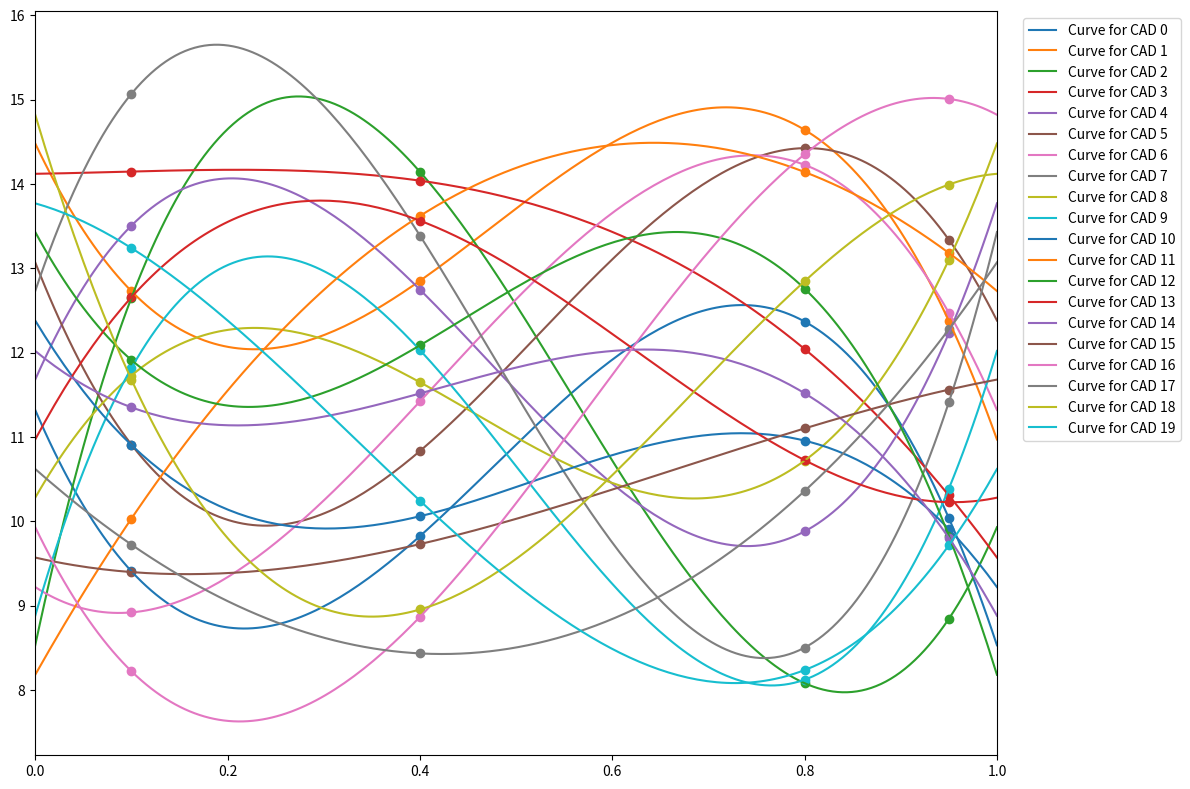

Generate this figure with matplotlib:
# -*- coding: utf-8 -*-
"""
Created on Thu Apr 22 17:36:37 2021

[redacted]
"""
import numpy as np
import matplotlib.pyplot as plt
from scipy import interpolate
from scipy.interpolate import BSpline
n =20
des = [[16.62, 11.32,  9.22, 12.38,  8.53],
       [18.38, 14.48, 12.38, 14.82, 10.97],
       [17.88,  8.53, 14.82,  9.57,  9.93],
       [15.62, 14.12, 14.12, 13.07,  9.57],
       [15.88, 11.68, 13.43,  9.93, 13.77],
       [17.62, 13.07, 10.28, 13.77, 12.38],
       [18.62,  9.22, 10.62, 14.12, 11.32],
       [17.38, 12.73, 14.48,  8.88, 13.43],
       [19.38, 10.28, 12.02, 10.28, 14.48],
       [15.12,  8.88, 12.73,  8.53, 12.02],
       [19.88, 12.38,  9.93, 10.97,  9.22],
       [16.38,  8.18, 13.07, 14.48, 12.73],
       [16.12, 13.43, 11.68, 13.43,  8.18],
       [19.12, 10.97, 13.77, 11.68, 10.28],
       [15.38, 12.02, 11.32, 12.02,  8.88],
       [19.62,  9.57,  9.57, 10.62, 11.68],
       [18.12,  9.93,  8.18, 12.73, 14.82],
       [17.12, 10.62,  8.53,  9.22, 13.07],
       [16.88, 14.82,  8.88, 11.32, 14.12],
       [18.88, 13.77, 10.97,  8.18, 10.62]]

des = np.array(des)


x_for_function = np.linspace(0,1,20)
              
xp = np.linspace(0,1,4)
yp = des[:,1:5][0]  #change this one by one

eval_here = [0.1,  0.4, 0.8, 0.95]

#t_interp = np.interp(eval_here, xp, yp)
#t_int1d = interpolate.interp1d(xp,yp, kind='cubic') # does not have coefficients call 
#yint1d = t_int1d(eval_here)
y_spline  =[]
y_all = []
fig,ax =plt.subplots(figsize=(12,8))

for i in range(n):
    yp = des[:,1:5][i]
    t_int1d = interpolate.interp1d(xp,yp, kind='cubic') #can be cubic
    yint1d = t_int1d(eval_here)
    x_spline = np.linspace(0,1,200)
    a_spline = interpolate.make_interp_spline(eval_here, yint1d, k=3) # has coefficients
    y_spline = a_spline(x_spline)
    y_all = np.append(y_all, y_spline)
    plt.plot(x_spline, y_spline, '-', label ='Curve for CAD '+str(i) )
    plt.scatter(eval_here, yint1d)#, label='CAD '+str(i))


#y_all_reshape = np.reshape(y_all, (n, )
#plt.scatter(xp,yp,label= 'fx')
#plt.plot(eval_here, t_interp, 'o', label = 'np.interp')
#plt.plot(eval_here, yint1d, '-x', label  = 'scipy.int1d')
plt.margins(x=0)
plt.legend(bbox_to_anchor=(1.02,1))
plt.tight_layout()
